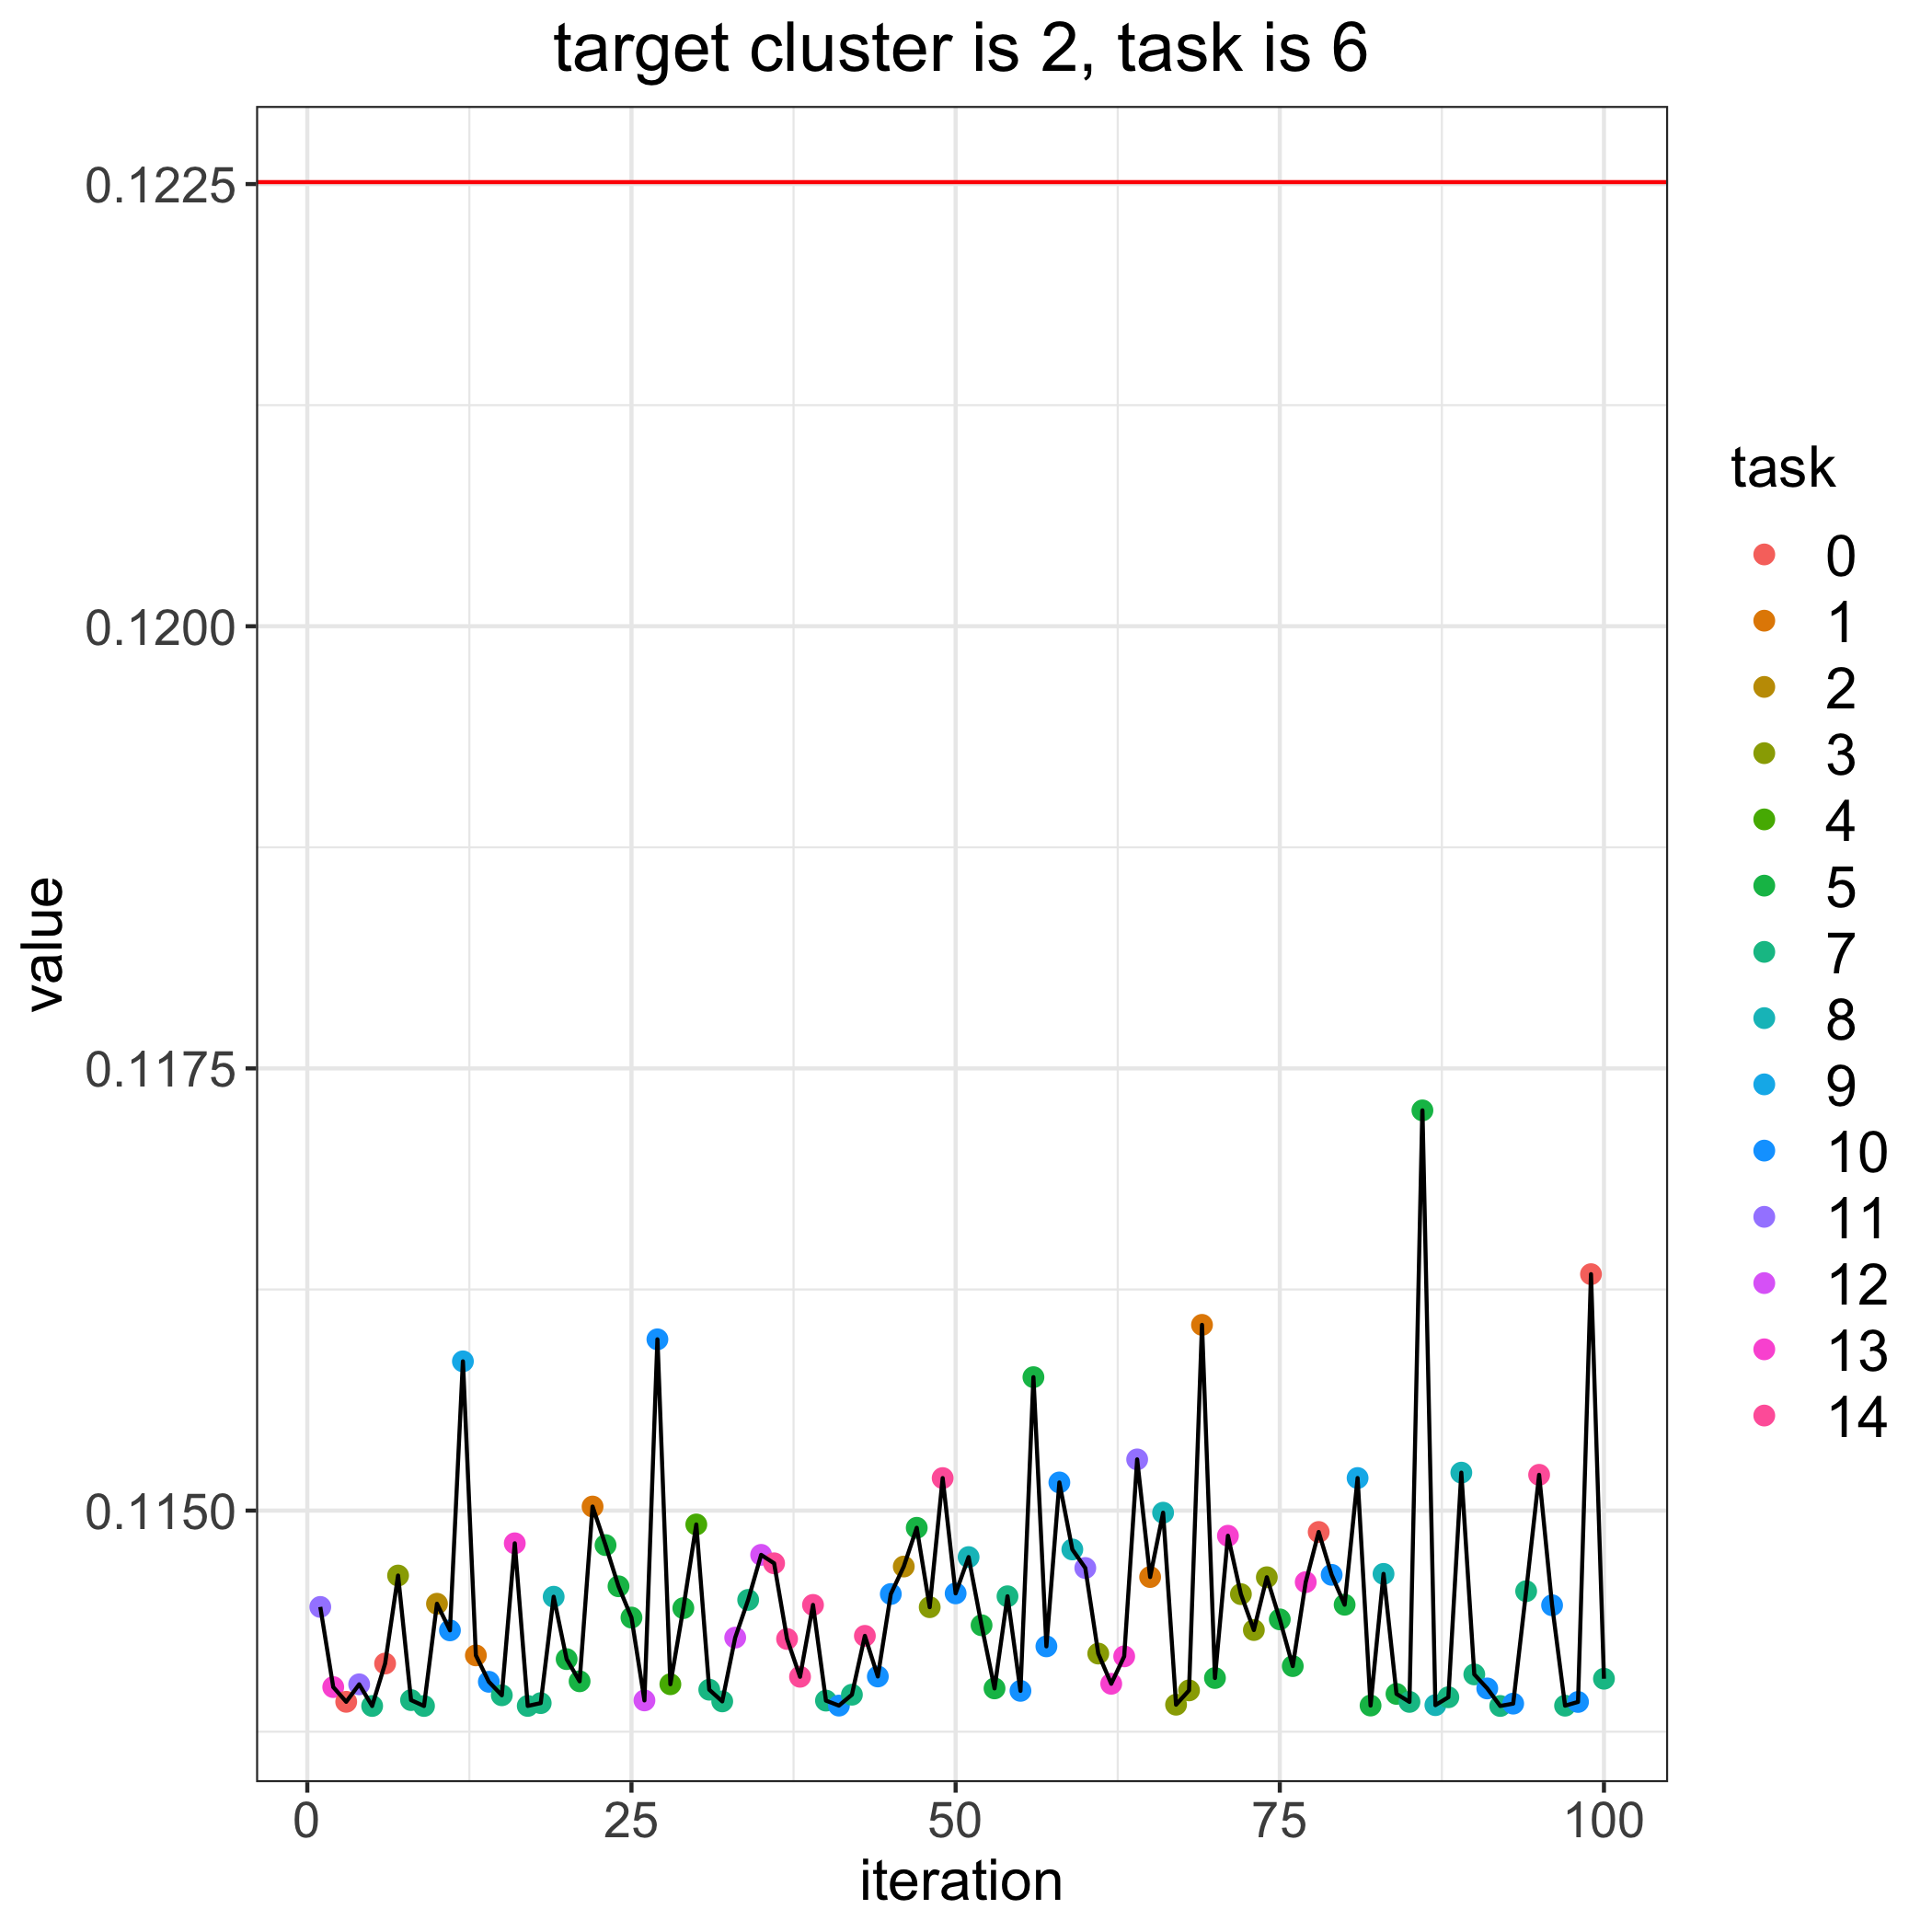

Data behind this chart, as committed beside it:
, losses, bandit_selects
0, 0.1225, 
1, 0.1145, 11.0
2, 0.114, 13.0
3, 0.1139, 0.0
4, 0.114, 11.0
5, 0.1139, 7.0
6, 0.1141, 0.0
7, 0.1146, 3.0
8, 0.1139, 7.0
9, 0.1139, 7.0
10, 0.1145, 2.0
11, 0.1143, 10.0
12, 0.1158, 9.0
13, 0.1142, 1.0
14, 0.114, 10.0
15, 0.114, 7.0
16, 0.1148, 13.0
17, 0.1139, 7.0
18, 0.1139, 7.0
19, 0.1145, 8.0
20, 0.1142, 5.0
21, 0.114, 5.0
22, 0.115, 1.0
23, 0.1148, 5.0
24, 0.1146, 5.0
25, 0.1144, 5.0
26, 0.1139, 12.0
27, 0.116, 10.0
28, 0.114, 4.0
29, 0.1144, 5.0
30, 0.1149, 4.0
31, 0.114, 7.0
32, 0.1139, 7.0
33, 0.1143, 12.0
34, 0.1145, 7.0
35, 0.1147, 12.0
36, 0.1147, 14.0
37, 0.1143, 14.0
38, 0.1141, 14.0
39, 0.1145, 14.0
40, 0.1139, 7.0
41, 0.1139, 10.0
42, 0.114, 7.0
43, 0.1143, 14.0
44, 0.1141, 10.0
45, 0.1145, 10.0
46, 0.1147, 2.0
47, 0.1149, 5.0
48, 0.1145, 3.0
49, 0.1152, 14.0
50, 0.1145, 10.0
51, 0.1147, 8.0
52, 0.1144, 5.0
53, 0.114, 5.0
54, 0.1145, 7.0
55, 0.114, 10.0
56, 0.1158, 5.0
57, 0.1142, 10.0
58, 0.1152, 10.0
59, 0.1148, 8.0
... 41 more rows
